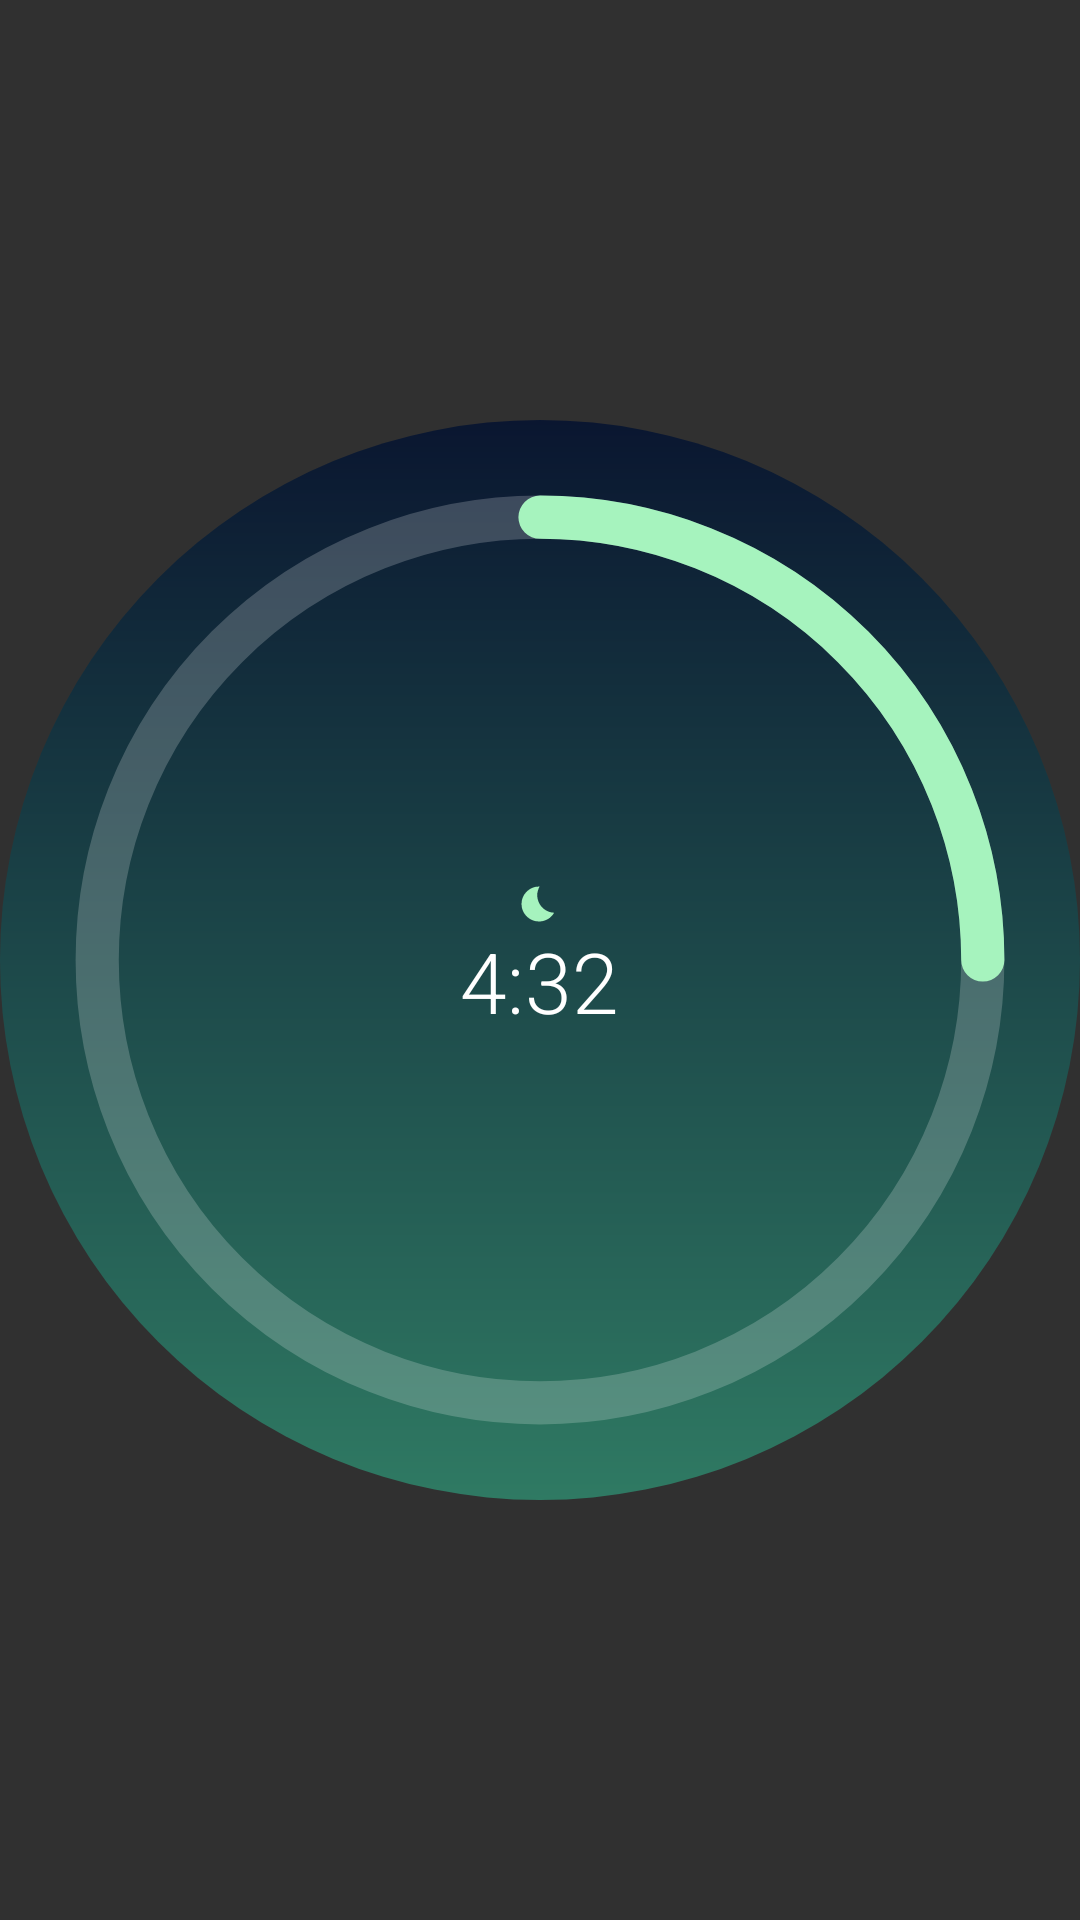

Write the Android layout XML for this screen, with the resource values it uses.
<!-- AndroidManifest.xml: application theme Theme.Alfajr -->
<!-- res/layout/widget_preview_ring.xml -->
<?xml version="1.0" encoding="utf-8"?>
<FrameLayout xmlns:android="http://schemas.android.com/apk/res/android"
    xmlns:tools="http://schemas.android.com/tools"
    android:layout_width="match_parent"
    android:layout_height="match_parent">

    <ImageView
        android:layout_width="match_parent"
        android:layout_height="match_parent"
        android:importantForAccessibility="no"
        android:scaleType="fitCenter"
        android:src="@drawable/widget_preview_ring" />

    
    <LinearLayout
        android:layout_width="wrap_content"
        android:layout_height="wrap_content"
        android:layout_gravity="center"
        android:gravity="center_horizontal"
        android:orientation="vertical"
        tools:ignore="UseCompoundDrawables">

        <ImageView
            android:layout_width="14dp"
            android:layout_height="14dp"
            android:importantForAccessibility="no"
            android:src="@drawable/ic_crescent"
            android:tint="#FFA6F3BE" />

        <TextView
            android:layout_width="wrap_content"
            android:layout_height="wrap_content"
            android:fontFamily="sans-serif-light"
            android:text="@string/widget_preview_time"
            android:textColor="#FFFFFFFF"
            android:textSize="28sp" />
    </LinearLayout>
</FrameLayout>
<!-- resources referenced by this layout -->
<resources>
  <!-- drawable ic_crescent (drawable) -->
  <vector xmlns:android="http://schemas.android.com/apk/res/android"
      android:width="24dp"
      android:height="24dp"
      android:autoMirrored="false"
      android:viewportWidth="24"
      android:viewportHeight="24">
      <path
          android:fillColor="#FFFFFFFF"
          android:pathData="M12.34,2.02C6.59,1.82 2,6.42 2,12c0,5.52 4.48,10 10,10c3.71,0 6.93,-2.02 8.66,-5.02C13.15,16.73 8.57,8.55 12.34,2.02z" />
  </vector>
  <!-- drawable widget_preview_ring (drawable) -->
  <?xml version="1.0" encoding="utf-8"?>
  <vector xmlns:android="http://schemas.android.com/apk/res/android"
      xmlns:aapt="http://schemas.android.com/aapt"
      android:width="100dp"
      android:height="100dp"
      android:viewportWidth="100"
      android:viewportHeight="100">
      <path android:pathData="M50,0a50,50 0,1 1,0,100a50,50 0,1 1,0,-100z">
          <aapt:attr name="android:fillColor">
              <gradient
                  android:endColor="#FF2F7A63"
                  android:endX="50"
                  android:endY="100"
                  android:startColor="#FF0A1630"
                  android:startX="50"
                  android:startY="0"
                  android:type="linear" />
          </aapt:attr>
      </path>
      <path
          android:pathData="M50,9a41,41 0,1 1,0,82a41,41 0,1 1,0,-82z"
          android:strokeWidth="4"
          android:strokeColor="#33FFFFFF" />
      <path
          android:pathData="M50,9a41,41 0,0 1,41,41"
          android:strokeLineCap="round"
          android:strokeWidth="4"
          android:strokeColor="#FFA6F3BE" />
  </vector>
  <string name="widget_preview_time" translatable="false">4:32</string>
  <style name="Theme.Alfajr" parent="android:style/Theme.Material.NoActionBar">
          <item name="android:statusBarColor">@android:color/transparent</item>
          <item name="android:navigationBarColor">@android:color/transparent</item>
          <item name="android:windowBackground">?android:attr/colorBackground</item>
      </style>
</resources>
